Dataset: Cotton_Weed_Leaves_Dataset (GitHub, Daffarr/UAS-KKPM). Classes: cotton, weed.

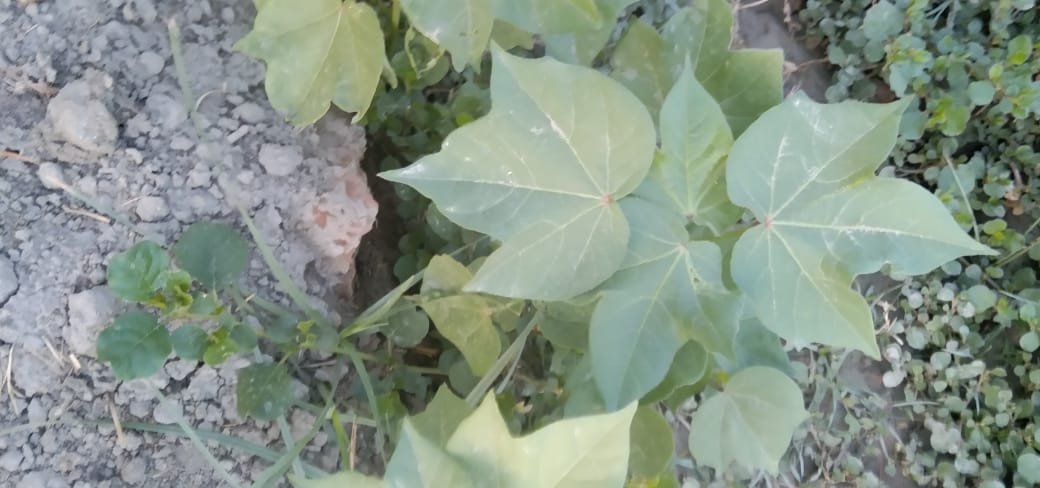
Label: cotton

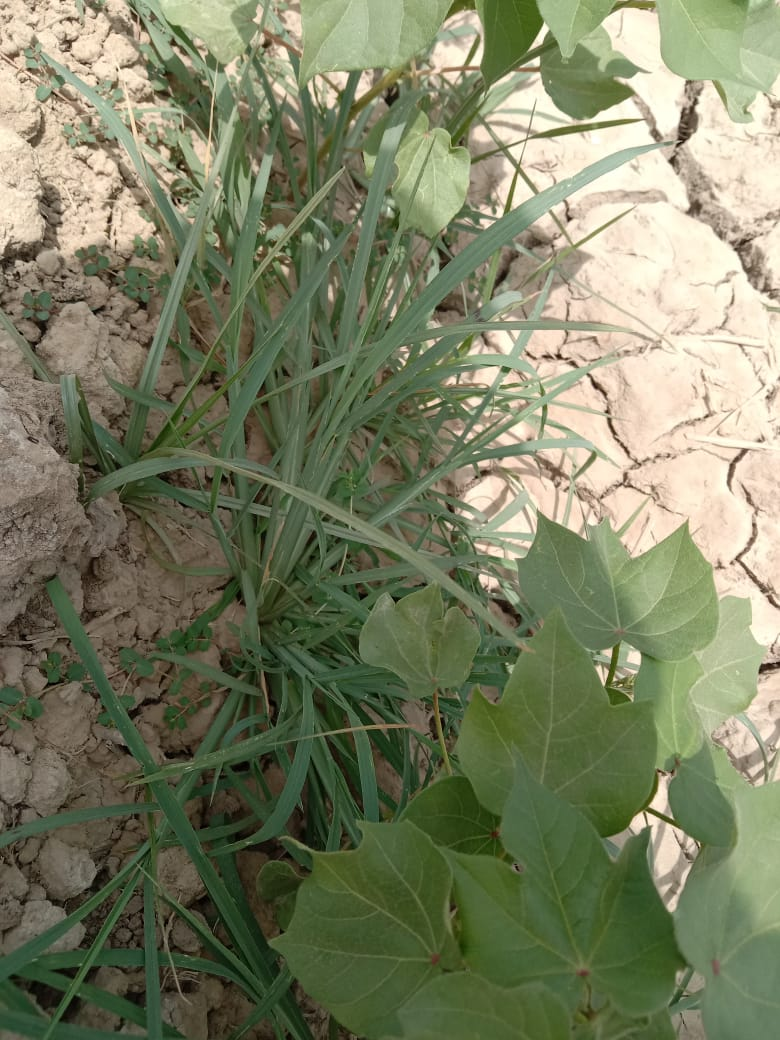
Label: weed

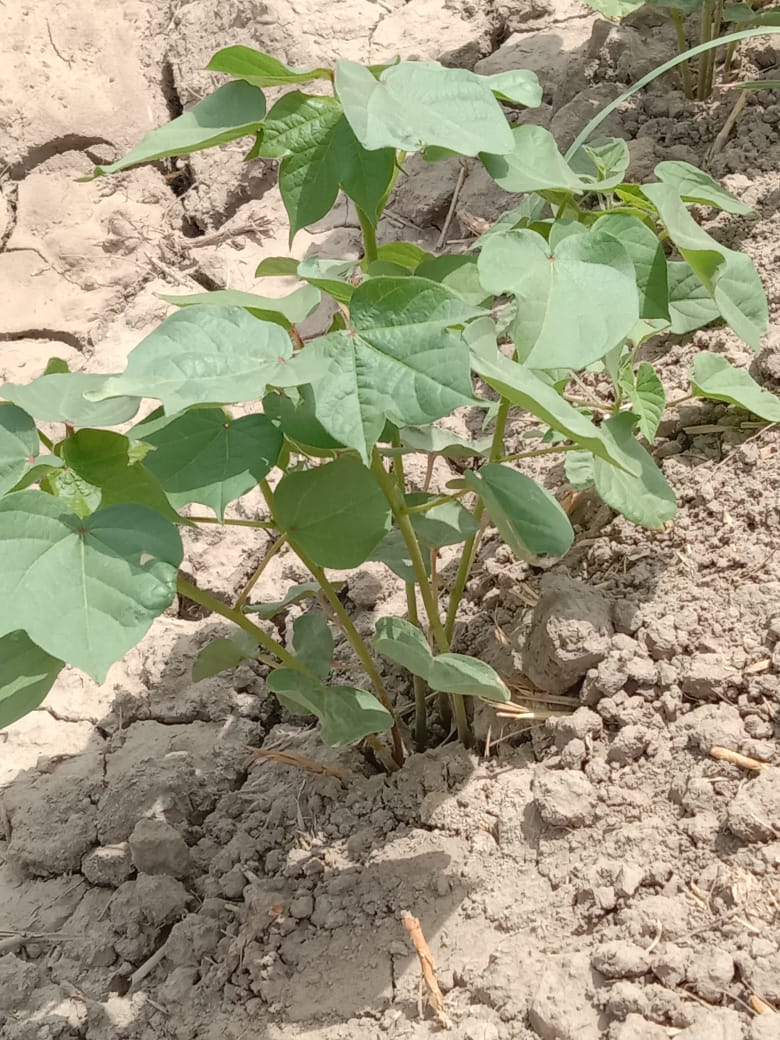
Label: cotton

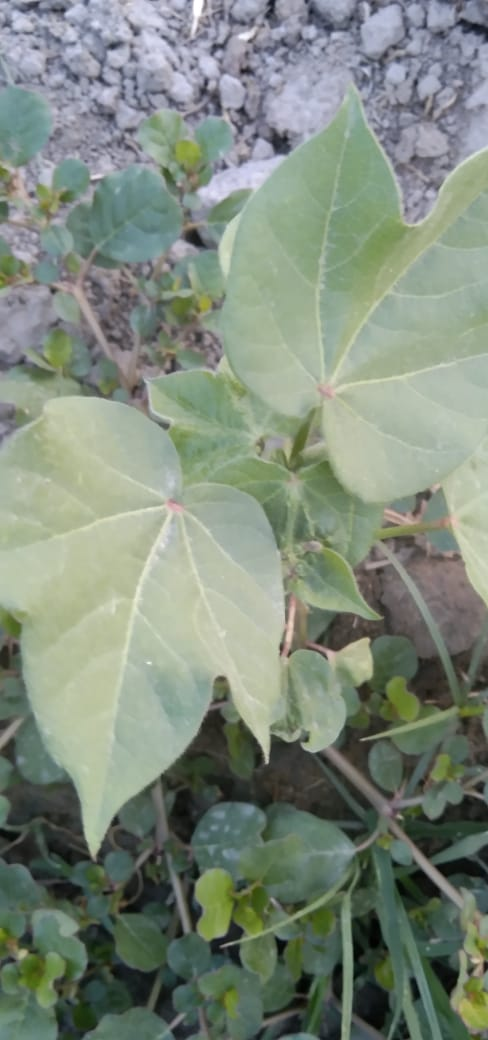
Label: cotton

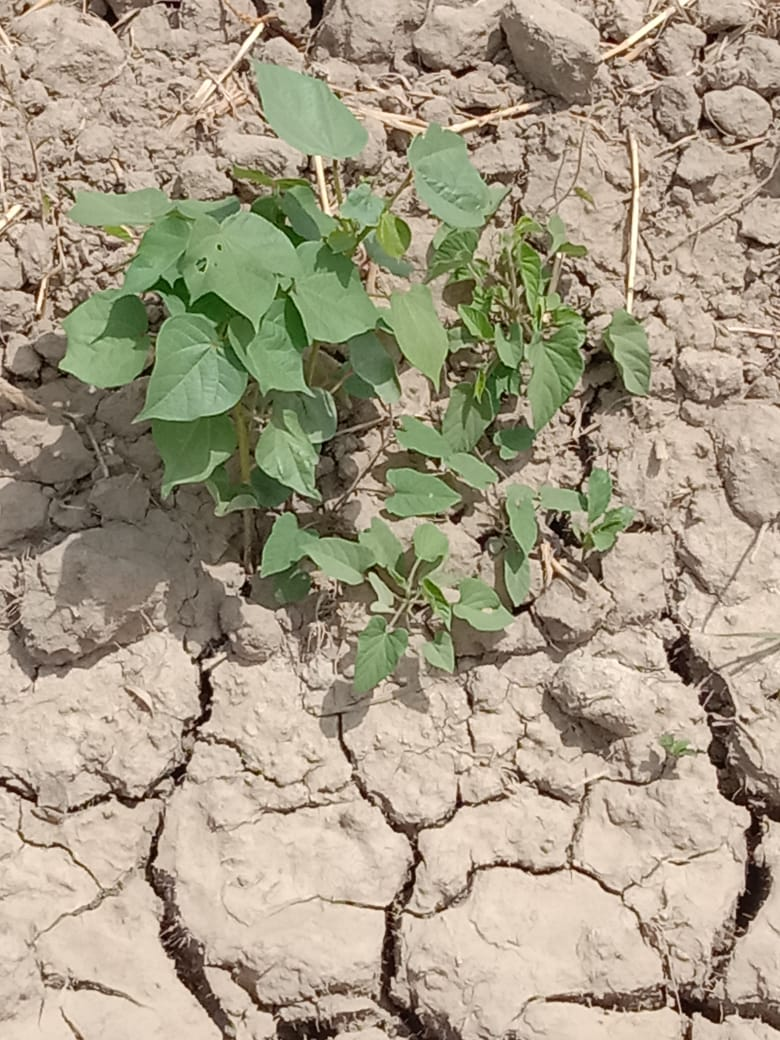
Label: cotton

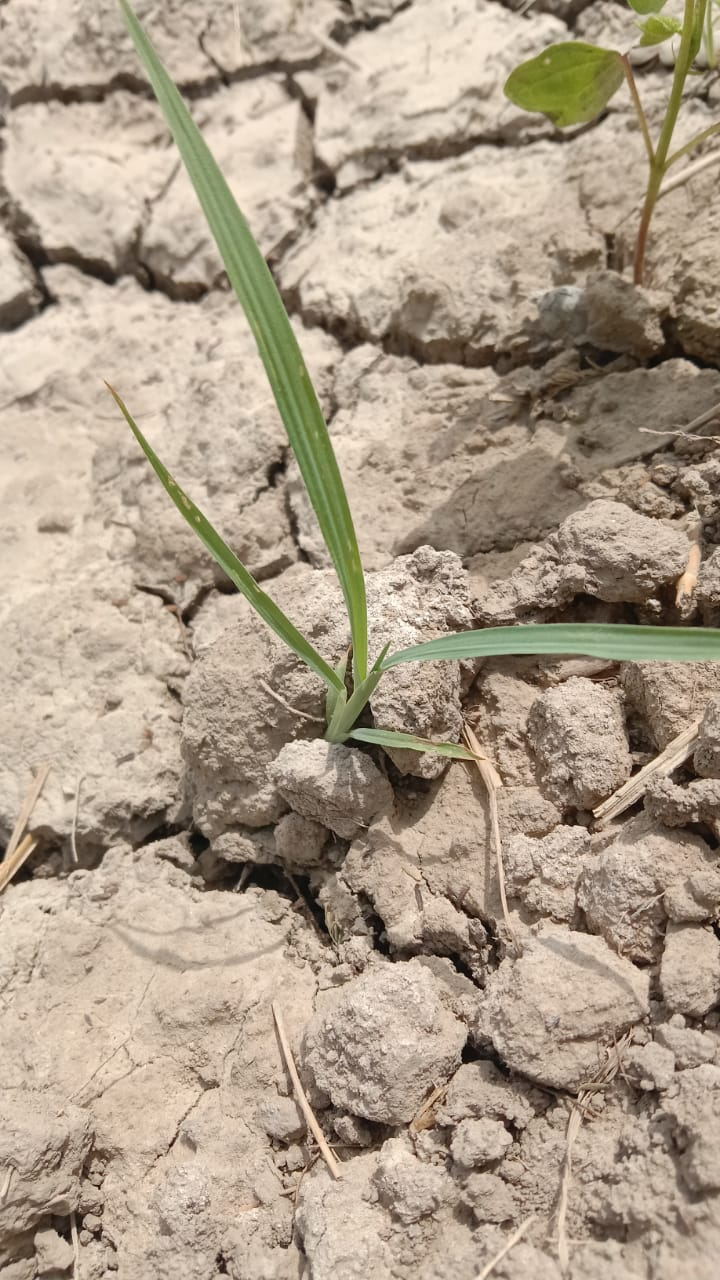
Label: weed
